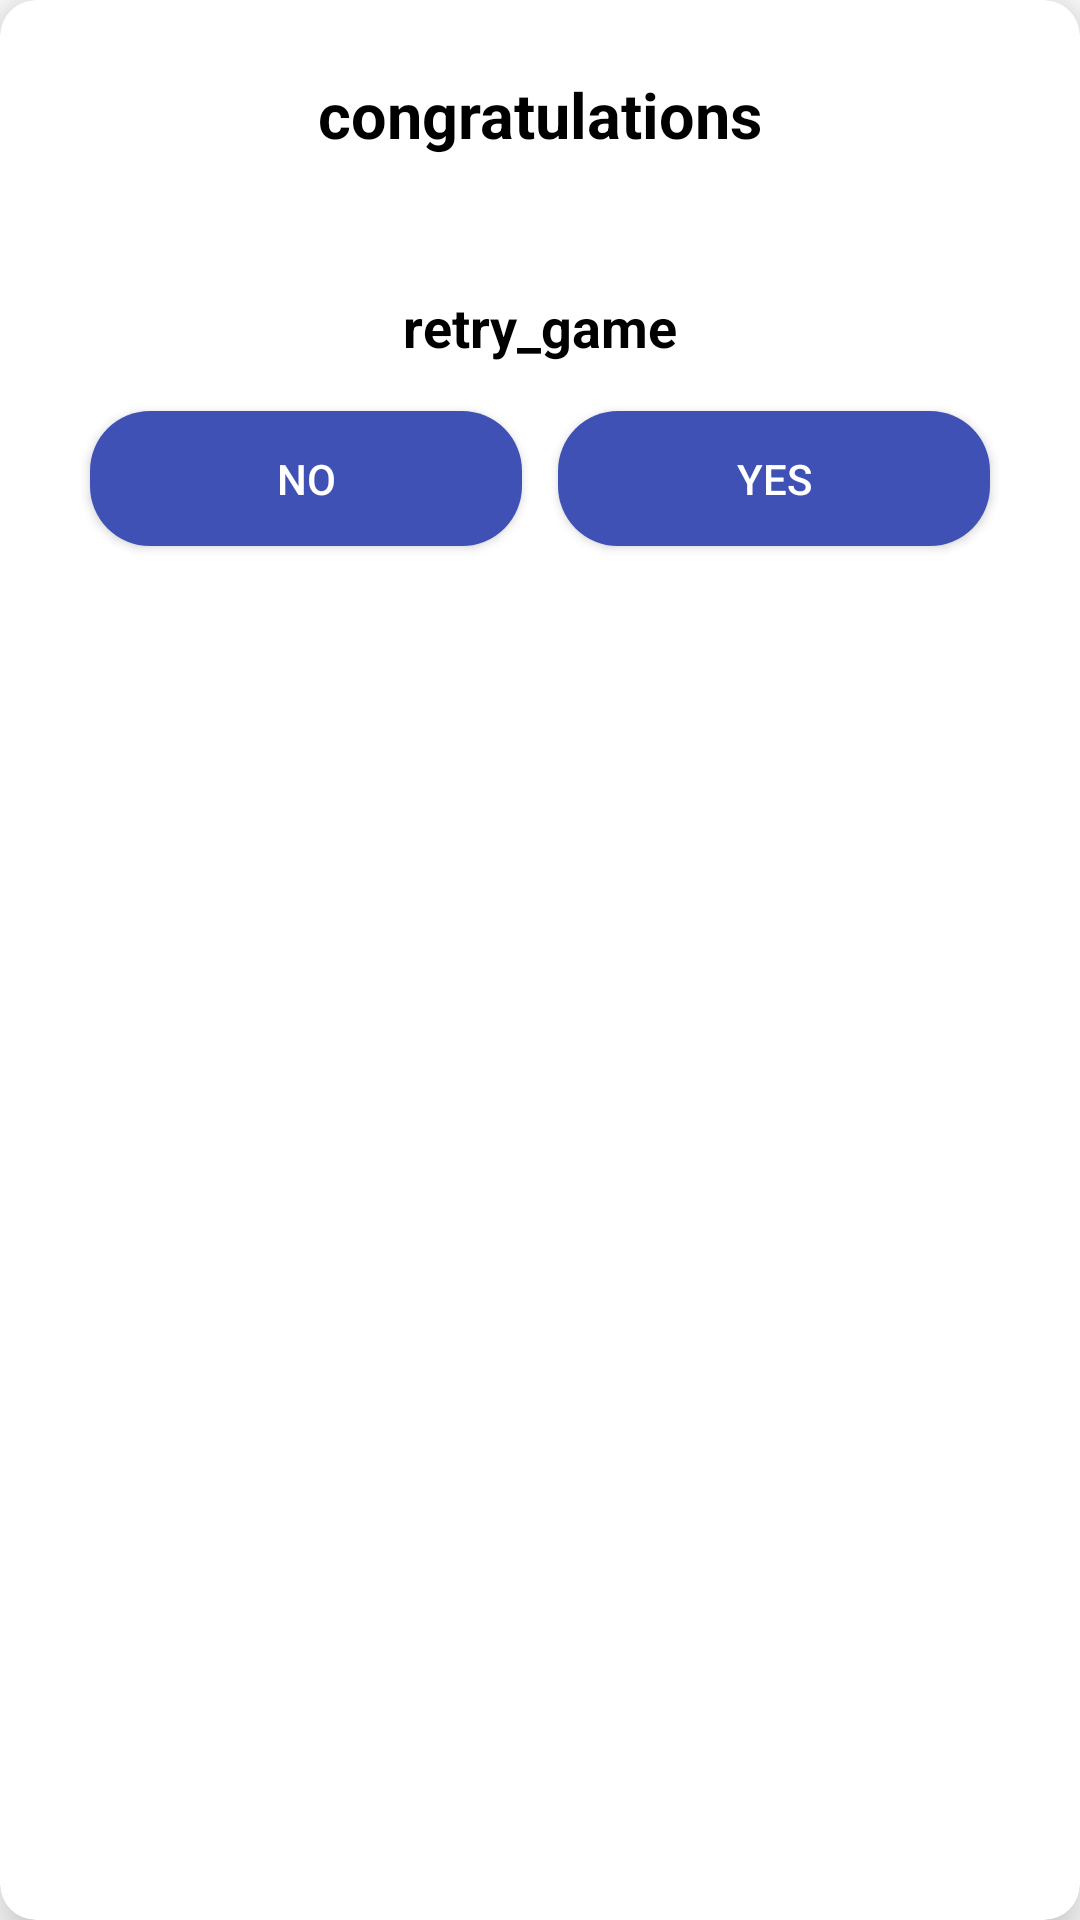

Layout XML and referenced resources for this Android screen:
<!-- AndroidManifest.xml: application theme Theme.Game2048PlayMarket -->
<!-- res/layout/dialog_winner.xml -->
<?xml version="1.0" encoding="utf-8"?>
<androidx.cardview.widget.CardView xmlns:android="http://schemas.android.com/apk/res/android"
    xmlns:app="http://schemas.android.com/apk/res-auto"
    xmlns:tools="http://schemas.android.com/tools"
    android:layout_width="300dp"
    android:layout_height="wrap_content"
    app:cardCornerRadius="12dp"
    app:cardElevation="12dp">

    <LinearLayout
        android:layout_width="match_parent"
        android:layout_height="wrap_content"
        android:gravity="center_horizontal"
        android:orientation="vertical"
        android:padding="24dp">

        <TextView
            android:layout_width="wrap_content"
            android:layout_height="wrap_content"
            android:text="congratulations"
            android:textColor="@color/black"
            android:textSize="21sp"
            android:textStyle="bold" />





        <TextView
            android:id="@+id/tv_result"
            android:layout_width="wrap_content"
            android:layout_height="wrap_content"
            android:layout_marginVertical="4dp"
            android:textColor="@color/black"
            android:textSize="24sp"
            android:textStyle="bold"
            tools:text="1234" />

        <TextView
            android:layout_width="wrap_content"
            android:layout_height="wrap_content"
            android:layout_marginVertical="4dp"
            android:text="retry_game"
            android:textColor="@color/black"
            android:textSize="18sp"
            android:textStyle="bold" />

        <LinearLayout
            android:layout_width="match_parent"
            android:layout_height="wrap_content"
            android:layout_marginVertical="4dp">

            <androidx.appcompat.widget.AppCompatButton
                android:id="@+id/btn_no"
                    android:layout_width="0dp"
                android:layout_height="45dp"
                android:layout_marginHorizontal="6dp"
                android:layout_marginTop="8dp"
                android:textColor="@color/white"
                android:layout_marginBottom="8dp"
                android:layout_weight="1"
                android:background="@drawable/background_item"
                android:text="no" />

            <androidx.appcompat.widget.AppCompatButton
                android:id="@+id/btn_yes"
                android:layout_width="0dp"
                    android:layout_height="45dp"
                android:textColor="@color/white"
                android:layout_marginHorizontal="6dp"
                android:layout_marginTop="8dp"
                android:layout_marginBottom="8dp"
                android:layout_weight="1"
                android:background="@drawable/background_item"
                android:text="yes" />
        </LinearLayout>


    </LinearLayout>

</androidx.cardview.widget.CardView>
<!-- resources referenced by this layout -->
<resources>
  <!-- drawable background_item (drawable) -->
  <?xml version="1.0" encoding="utf-8"?>
  <selector xmlns:android="http://schemas.android.com/apk/res/android">
      <item android:state_pressed="true">
          <shape>
              <solid android:color="#723F51B5"/>
              <corners android:radius="20dp" />
          </shape>
      </item>
      <item android:state_pressed="false">
          <shape>
              <solid android:color="#3F51B5"/>
              <corners android:radius="20dp"/>
          </shape>
      </item>
  </selector>
  <style name="Theme.Game2048PlayMarket" parent="Theme.MaterialComponents.DayNight.NoActionBar">
          
          <item name="colorPrimary">@color/purple_500</item>
          <item name="colorPrimaryVariant">@color/purple_700</item>
          <item name="colorOnPrimary">@color/white</item>
          
          <item name="colorSecondary">@color/teal_200</item>
          <item name="colorSecondaryVariant">@color/teal_700</item>
          <item name="colorOnSecondary">@color/black</item>
          
          <item name="android:statusBarColor" tools:targetApi="l">#1C2140</item>
          
      </style>
  <!-- not gathered from this repository: default colours our renderer supplied (Android Studio template values) -->
  <color name="purple_500">#FF6200EE</color>
  <color name="purple_700">#FF3700B3</color>
  <color name="teal_200">#FF03DAC5</color>
  <color name="teal_700">#FF018786</color>
  <color name="black">#FF000000</color>
  <color name="white">#FFFFFFFF</color>
</resources>
